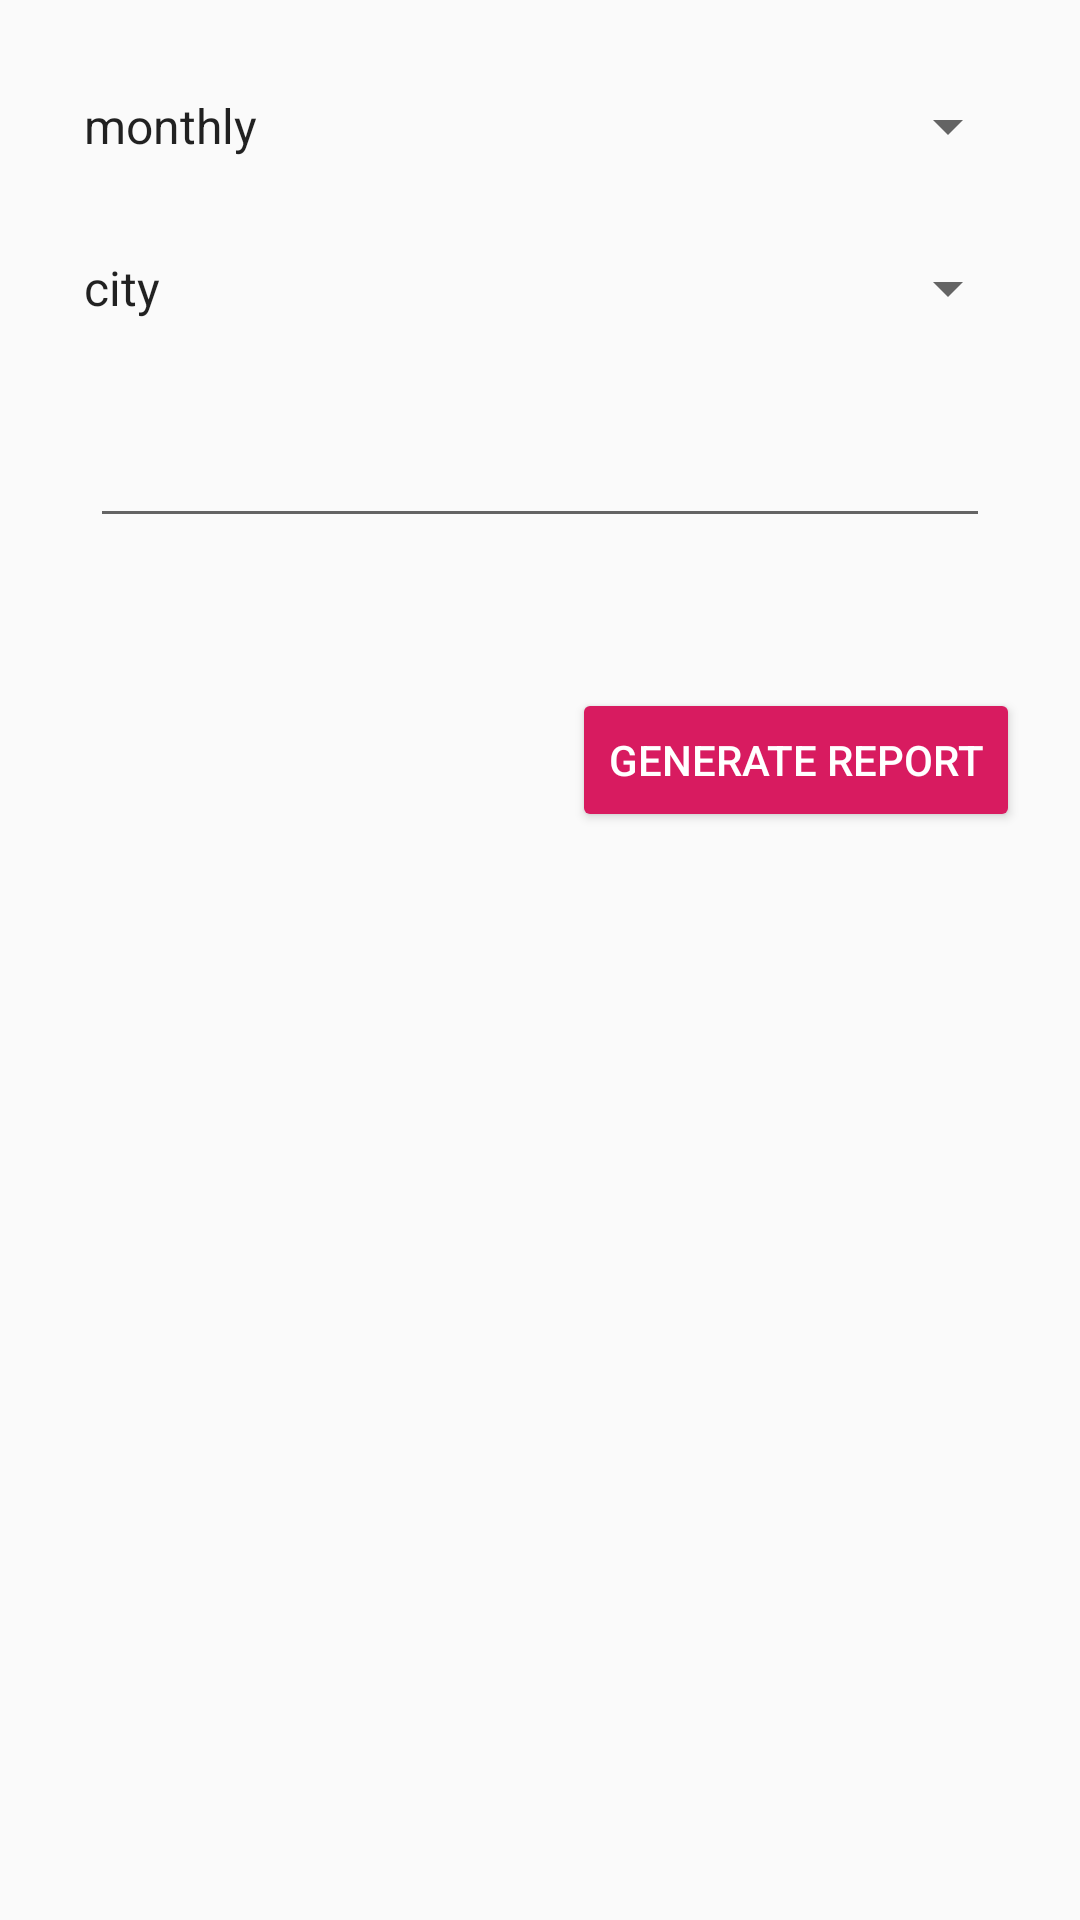

Reconstruct the res/layout file that produces this screen, plus the resources it refers to.
<!-- AndroidManifest.xml: application theme AppTheme -->
<!-- res/layout/activity_disaster_report_dialog.xml -->
<?xml version="1.0" encoding="utf-8"?>
<RelativeLayout xmlns:android="http://schemas.android.com/apk/res/android"
    xmlns:app="http://schemas.android.com/apk/res-auto"
    xmlns:tools="http://schemas.android.com/tools"
    android:layout_width="match_parent"
    android:layout_height="match_parent"
    >

    <Spinner
        android:id="@+id/reportDurationSpinner"
        android:layout_width="match_parent"
        android:layout_height="wrap_content"
        android:layout_marginLeft="20dp"
        android:layout_marginTop="30dp"
        android:layout_marginRight="20dp"
        android:entries="@array/report_duration"
         />
    
        
        
        
        
        
        
        
        

    <Spinner
        android:id="@+id/reportOptionsSpinner"
        android:layout_width="match_parent"
        android:layout_height="wrap_content"
        android:layout_below="@+id/reportDurationSpinner"
        android:layout_marginLeft="20dp"
        android:layout_marginTop="30dp"
        android:layout_marginRight="20dp"
        android:entries="@array/report_options"
         />

    <EditText
        android:id="@+id/reportOptionsEt"
        android:layout_width="match_parent"
        android:layout_height="wrap_content"
        android:layout_below="@+id/reportOptionsSpinner"
        android:layout_margin="30dp"/>

    <Button
        android:id="@+id/reportGenerateBtn"
        style="@style/Widget.AppCompat.Button.Colored"
        android:layout_width="wrap_content"
        android:layout_height="wrap_content"
        android:layout_below="@+id/reportOptionsEt"
        android:layout_alignParentRight="true"
        android:layout_marginTop="20dp"
        android:layout_marginRight="20dp"
        android:text="@string/generate_report" />

</RelativeLayout>
<!-- resources referenced by this layout -->
<resources>
  <string-array name="report_duration">
          <item>monthly</item>
          <item>quarterly</item>
          <item>yearly</item>
      </string-array>
  <string-array name="report_options">
          <item>city</item>
          <item>disaster_id</item>
      </string-array>
  <string name="generate_report">Generate Report</string>
  <style name="AppTheme" parent="Theme.AppCompat.Light.NoActionBar">
          
          <item name="colorPrimary">@color/colorLightBlack</item>
          <item name="colorPrimaryDark">@color/colorBlack</item>
          <item name="colorAccent">@color/colorAccent</item>
  
          <item name="android:windowTranslucentStatus">true</item>
          <item name="android:windowTranslucentNavigation">true</item>
  
          
      </style>
  <color name="colorLightBlack">#393e46</color>
  <color name="colorBlack">#222831</color>
  <color name="colorAccent">#D81B60</color>
</resources>
